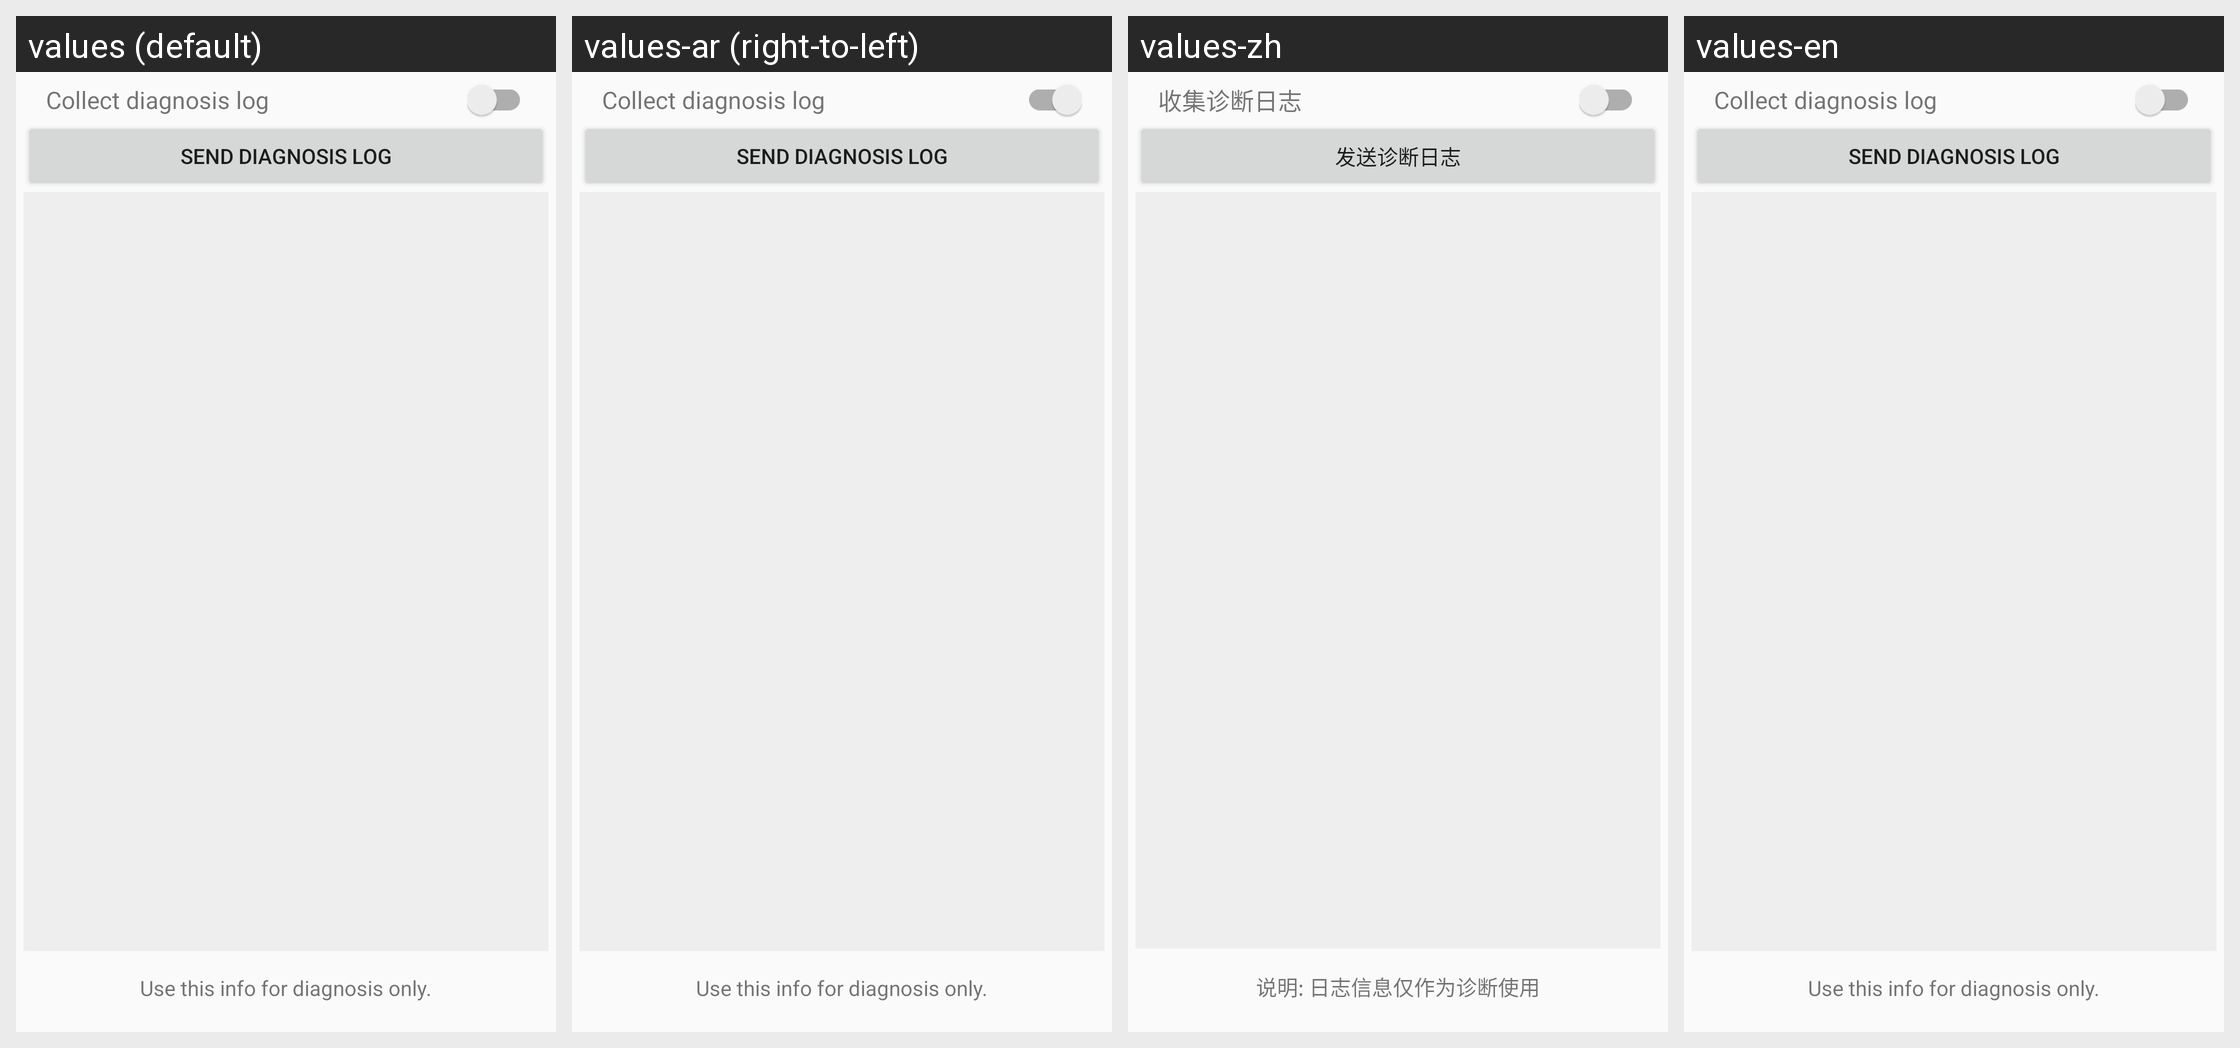

The Android screen above is rendered under several locales of the same app. Produce the string resources it draws, with the default and per-locale values.
Android screen res/layout/passport_diagnosis.xml rendered under 4 locales, left to right: values (default), values-ar (right-to-left), values-zh, values-en. Device: Nexus 5 (rendered at 1080×1920; each locale shown at half size, 540×960, under a caption strip naming it); theme Theme.AppCompat.Light.DarkActionBar.
Other locales in the repository, not shown: values-am, values-as, values-az, values-az-rAZ, values-be, values-bg, values-bn, values-bo-rCN, values-bs, values-bs-rBA, values-ca, values-cs, values-da, values-de, values-el, values-en-rGB, values-es, values-es-rUS, values-et, values-eu, values-eu-rES, values-fa, values-fi, values-fr, values-gl, values-gl-rES, values-gu, values-hi, values-hr, values-hu, values-in, values-it, values-iw, values-ja, values-ka, values-ka-rGE, values-kk, values-kk-rKZ, values-km, values-km-rKH, values-kn, values-ko, values-lo, values-lo-rLA, values-lt, values-lv, values-mai, values-mi, values-mk, values-ml, values-mn, values-mr, values-ms, values-my, values-my-rMM, values-my-rZG, values-nb, values-ne, values-nl, values-or, values-pa, values-pl, values-pt, values-pt-rBR, values-pt-rPT, values-ro, values-ru, values-si, values-si-rLK, values-sk, values-sl, values-sv, values-sw, values-ta, values-te, values-th, values-tl, values-tr, values-tr-rTR, values-ug, values-uk, values-ur, values-uz, values-uz-rUZ, values-vi, values-zh-rCN, values-zh-rHK, values-zh-rTW.
Strings drawn on this screen, with the default value and each locale's value (text and hints the layout hard-codes, and strings that could not be matched under every locale, appear in the picture but are not listed):

collect_diagnosis_log
  values: Collect diagnosis log
  values-ar: Collect diagnosis log  [not translated; the default value is used]
  values-zh: 收集诊断日志
  values-en: Collect diagnosis log  [not translated; the default value is used]

send_diagnosis_log
  values: Send diagnosis log
  values-ar: Send diagnosis log  [not translated; the default value is used]
  values-zh: 发送诊断日志
  values-en: Send diagnosis log  [not translated; the default value is used]

for_diagnosis_usage_only
  values: Use this info for diagnosis only.
  values-ar: Use this info for diagnosis only.  [not translated; the default value is used]
  values-zh: 说明: 日志信息仅作为诊断使用
  values-en: Use this info for diagnosis only.  [not translated; the default value is used]
